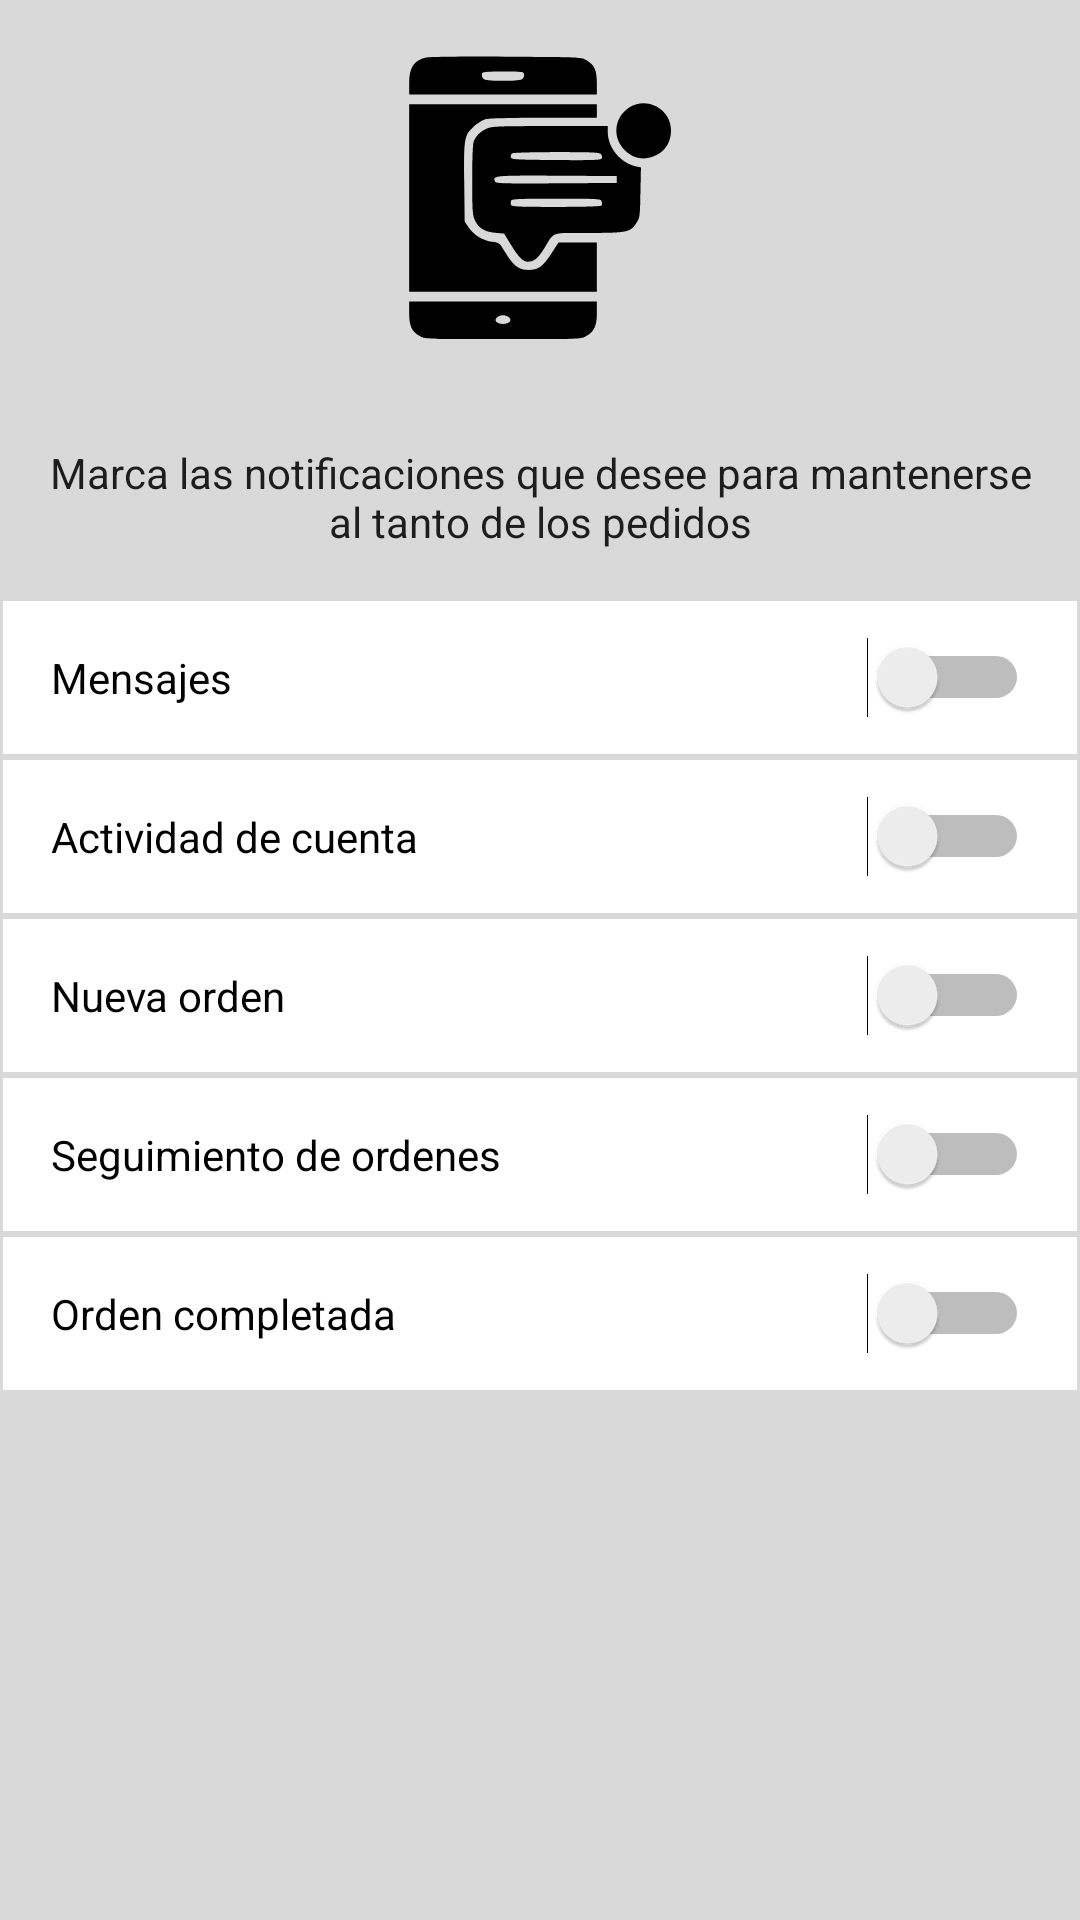

Reconstruct the res/layout file that produces this screen, plus the resources it refers to.
<!-- AndroidManifest.xml: application theme AppTheme -->
<!-- res/layout/fragment_nt_frgconfiguracion.xml -->
<LinearLayout xmlns:android="http://schemas.android.com/apk/res/android"
    xmlns:tools="http://schemas.android.com/tools"
    android:layout_width="match_parent"
    android:layout_height="match_parent"
    android:orientation="vertical"
    android:background="@color/grey_400"
    tools:context="mx.com.encargalo.repartidor.Inicio_sesion.ui.Notificaciones.nt_frgconfiguracion"
    tools:ignore="UseSwitchCompatOrMaterialXml">

    <ImageView
        android:layout_width="100dp"
        android:layout_height="100dp"
        android:layout_gravity="center"
        android:layout_margin="@dimen/activity_margin"
        android:background="@drawable/pf_imgicono" />

    <TextView
        android:layout_width="match_parent"
        android:layout_height="wrap_content"
        android:textColor="@color/blackPrimary"
        android:textAlignment="center"
        android:layout_margin="@dimen/activity_margin"
        android:text="@string/nt_varstringsubtitulo" />

    <Switch
        android:id="@+id/nt_ntstchmensajes"
        android:layout_width="match_parent"
        android:layout_height="wrap_content"
        style="@style/nt_notificaciones"
        android:text="@string/nt_varstringchckmensajes" />

    <Switch
        android:id="@+id/nt_ntstchactividad"
        android:layout_width="match_parent"
        android:layout_height="wrap_content"
        style="@style/nt_notificaciones"
        android:text="@string/nt_varstringchckactividad_de_cuenta" />

    <Switch
        android:id="@+id/nt_ntstchnueva"
        android:layout_width="match_parent"
        android:layout_height="wrap_content"
        style="@style/nt_notificaciones"
        android:text="@string/nt_varstringchcknueva_orden" />

    <Switch
        android:id="@+id/nt_ntstchseguimiento"
        android:layout_width="match_parent"
        android:layout_height="wrap_content"
        style="@style/nt_notificaciones"
        android:text="@string/nt_varstringchckseguimiento_de_ordenes" />

    <Switch
        android:id="@+id/nt_ntstchcompletada"
        android:layout_width="match_parent"
        android:layout_height="wrap_content"
        style="@style/nt_notificaciones"
        android:text="@string/nt_varstringchckorden_completada" />

</LinearLayout>
<!-- resources referenced by this layout -->
<resources>
  <color name="blackPrimary">#1D1D1D</color>
  <color name="grey_400">#D9D9D9</color>
  <dimen name="activity_margin">16dp</dimen>
  <!-- drawable pf_imgicono: vector/xml drawable (drawable, 2485 chars, omitted) -->
  <string name="nt_varstringchckactividad_de_cuenta">Actividad de cuenta</string>
  <string name="nt_varstringchckmensajes">Mensajes</string>
  <string name="nt_varstringchcknueva_orden">Nueva orden</string>
  <string name="nt_varstringchckorden_completada">Orden completada</string>
  <string name="nt_varstringchckseguimiento_de_ordenes">Seguimiento de ordenes</string>
  <string name="nt_varstringsubtitulo">Marca las notificaciones que desee para mantenerse al tanto de los pedidos</string>
  <style name="nt_notificaciones">
          <item name="android:padding">@dimen/activity_margin</item>
          <item name="android:layout_margin">1dp</item>
          <item name="android:textAlignment">textStart</item>
          <item name="android:textSize">@dimen/txt_size_paragraph</item>
          <item name="android:background">@color/whitePrimary</item>
      </style>
  <style name="AppTheme" parent="Theme.AppCompat.Light.DarkActionBar">
          
          <item name="colorPrimary">@color/colorPrimary</item>
          <item name="colorPrimaryDark">@color/colorPrimaryDark</item>
          <item name="colorAccent">@color/colorAccent</item>
          <item name="colorSecondary">@color/green_600</item>
          <item name="actionBarStyle">@style/ActionBarStyle</item>
      </style>
  <dimen name="txt_size_paragraph">14sp</dimen>
  <color name="whitePrimary">#FFFFFF</color>
  <color name="colorPrimary">#00AAE4</color>
  <color name="colorPrimaryDark">#3700B3</color>
  <color name="colorAccent">#03DAC5</color>
  <color name="green_600">#91C57B</color>
  <style name="ActionBarStyle" parent="Widget.AppCompat.ActionBar">
          <item name="titleTextStyle">@style/ActionBarTitleTextStyle</item>
          <item name="background">@color/blue_400</item>
      </style>
  <style name="ActionBarTitleTextStyle" parent="TextAppearance.AppCompat.Widget.ActionBar.Title">
          <item name="android:textColor">@color/blackPrimary</item>
      </style>
  <color name="blue_400">#9FC5F8</color>
</resources>
